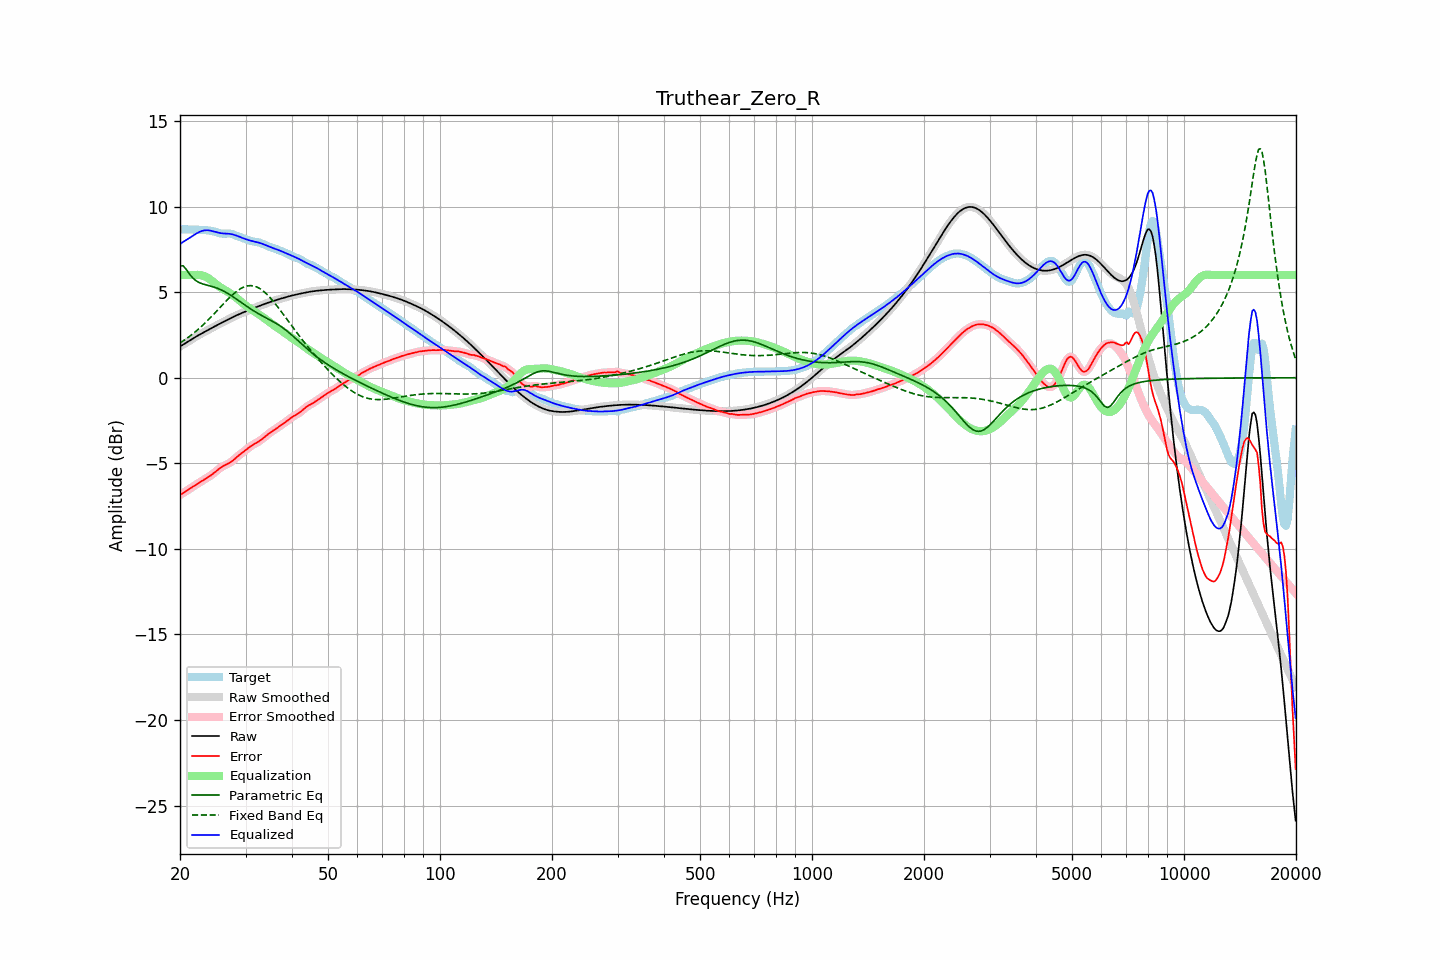

Source data for this figure (header and first rows):
frequency, raw, error, smoothed, error_smoothed, equalization, parametric_eq, fixed_band_eq, equalized_raw, equalized_smoothed, target
20.00, 1.82, -6.85, 1.82, -6.86, 6.00, 6.54, 2.03, 7.82, 7.82, 8.68
20.20, 1.88, -6.80, 1.88, -6.80, 6.00, 6.54, 2.09, 7.88, 7.88, 8.68
20.40, 1.94, -6.74, 1.94, -6.74, 6.00, 6.54, 2.15, 7.94, 7.94, 8.67
20.61, 2.00, -6.68, 2.00, -6.68, 6.00, 6.43, 2.22, 8.00, 8.00, 8.67
20.81, 2.06, -6.61, 2.06, -6.61, 6.00, 6.31, 2.28, 8.06, 8.06, 8.67
21.02, 2.12, -6.55, 2.12, -6.55, 6.00, 6.18, 2.35, 8.12, 8.12, 8.67
21.23, 2.17, -6.49, 2.17, -6.49, 6.00, 6.05, 2.42, 8.17, 8.17, 8.66
21.44, 2.23, -6.43, 2.23, -6.43, 6.00, 5.94, 2.49, 8.23, 8.23, 8.66
21.66, 2.29, -6.37, 2.29, -6.37, 6.00, 5.83, 2.57, 8.29, 8.29, 8.66
21.87, 2.35, -6.31, 2.35, -6.31, 6.01, 5.75, 2.64, 8.35, 8.35, 8.66
22.09, 2.40, -6.25, 2.40, -6.25, 6.01, 5.67, 2.72, 8.41, 8.41, 8.65
22.31, 2.46, -6.19, 2.46, -6.19, 6.01, 5.61, 2.80, 8.47, 8.47, 8.65
22.54, 2.51, -6.14, 2.51, -6.14, 6.01, 5.56, 2.88, 8.51, 8.51, 8.65
22.76, 2.56, -6.08, 2.56, -6.08, 5.99, 5.52, 2.97, 8.55, 8.55, 8.64
22.99, 2.61, -6.02, 2.61, -6.02, 5.97, 5.48, 3.05, 8.58, 8.58, 8.63
23.22, 2.66, -5.96, 2.66, -5.96, 5.94, 5.46, 3.14, 8.61, 8.61, 8.63
23.45, 2.71, -5.91, 2.71, -5.91, 5.90, 5.43, 3.23, 8.62, 8.62, 8.62
23.69, 2.77, -5.85, 2.77, -5.85, 5.85, 5.40, 3.33, 8.62, 8.62, 8.61
23.92, 2.82, -5.79, 2.82, -5.79, 5.79, 5.38, 3.42, 8.61, 8.61, 8.60
24.16, 2.87, -5.72, 2.87, -5.72, 5.72, 5.35, 3.52, 8.59, 8.59, 8.59
24.40, 2.92, -5.65, 2.92, -5.65, 5.65, 5.33, 3.61, 8.57, 8.57, 8.57
24.65, 2.97, -5.58, 2.97, -5.58, 5.57, 5.30, 3.71, 8.54, 8.54, 8.55
24.89, 3.02, -5.50, 3.02, -5.50, 5.50, 5.27, 3.81, 8.52, 8.52, 8.52
25.14, 3.07, -5.42, 3.07, -5.42, 5.42, 5.24, 3.91, 8.49, 8.49, 8.49
25.39, 3.12, -5.34, 3.12, -5.34, 5.35, 5.20, 4.01, 8.47, 8.47, 8.46
25.65, 3.17, -5.27, 3.17, -5.27, 5.29, 5.16, 4.11, 8.45, 8.45, 8.44
25.91, 3.21, -5.21, 3.21, -5.21, 5.23, 5.12, 4.21, 8.44, 8.44, 8.42
26.16, 3.26, -5.16, 3.26, -5.16, 5.17, 5.07, 4.31, 8.43, 8.43, 8.42
26.43, 3.31, -5.11, 3.31, -5.11, 5.12, 5.02, 4.41, 8.43, 8.43, 8.42
26.69, 3.36, -5.07, 3.36, -5.07, 5.06, 4.97, 4.51, 8.42, 8.42, 8.43
26.96, 3.41, -5.02, 3.41, -5.02, 5.01, 4.91, 4.61, 8.42, 8.42, 8.43
27.23, 3.45, -4.97, 3.45, -4.97, 4.95, 4.85, 4.70, 8.41, 8.41, 8.42
27.50, 3.50, -4.91, 3.50, -4.90, 4.89, 4.79, 4.79, 8.39, 8.39, 8.41
27.77, 3.55, -4.83, 3.55, -4.83, 4.82, 4.73, 4.87, 8.37, 8.37, 8.38
28.05, 3.59, -4.75, 3.59, -4.75, 4.75, 4.67, 4.96, 8.34, 8.34, 8.34
28.33, 3.64, -4.67, 3.64, -4.67, 4.67, 4.60, 5.03, 8.31, 8.31, 8.30
28.62, 3.68, -4.58, 3.68, -4.59, 4.60, 4.53, 5.10, 8.28, 8.28, 8.26
28.90, 3.72, -4.51, 3.72, -4.51, 4.52, 4.47, 5.16, 8.24, 8.24, 8.23
29.19, 3.76, -4.43, 3.76, -4.43, 4.44, 4.40, 5.22, 8.20, 8.20, 8.20
29.48, 3.80, -4.36, 3.80, -4.36, 4.36, 4.34, 5.27, 8.16, 8.16, 8.17
29.78, 3.84, -4.29, 3.84, -4.29, 4.29, 4.27, 5.31, 8.13, 8.13, 8.13
30.08, 3.88, -4.22, 3.88, -4.22, 4.21, 4.20, 5.34, 8.09, 8.09, 8.10
30.38, 3.92, -4.14, 3.92, -4.14, 4.14, 4.14, 5.37, 8.06, 8.06, 8.06
30.68, 3.96, -4.07, 3.96, -4.07, 4.08, 4.08, 5.38, 8.03, 8.03, 8.03
30.99, 3.99, -4.00, 3.99, -4.00, 4.01, 4.02, 5.38, 8.01, 8.01, 8.00
31.30, 4.03, -3.94, 4.03, -3.94, 3.95, 3.96, 5.37, 7.98, 7.98, 7.97
31.61, 4.07, -3.88, 4.07, -3.88, 3.89, 3.90, 5.36, 7.96, 7.96, 7.95
31.93, 4.11, -3.83, 4.11, -3.83, 3.83, 3.84, 5.33, 7.94, 7.94, 7.94
32.24, 4.15, -3.78, 4.15, -3.78, 3.77, 3.78, 5.29, 7.92, 7.92, 7.92
32.57, 4.18, -3.72, 4.18, -3.72, 3.71, 3.73, 5.24, 7.89, 7.89, 7.91
32.89, 4.22, -3.66, 4.22, -3.66, 3.65, 3.68, 5.19, 7.87, 7.87, 7.88
33.22, 4.25, -3.59, 4.25, -3.59, 3.58, 3.63, 5.12, 7.83, 7.83, 7.84
33.55, 4.29, -3.51, 4.29, -3.51, 3.51, 3.58, 5.05, 7.80, 7.80, 7.80
33.89, 4.32, -3.43, 4.32, -3.44, 3.44, 3.53, 4.97, 7.76, 7.76, 7.76
34.23, 4.36, -3.36, 4.36, -3.36, 3.37, 3.48, 4.88, 7.72, 7.72, 7.71
34.57, 4.39, -3.28, 4.39, -3.28, 3.29, 3.43, 4.78, 7.68, 7.68, 7.67
34.92, 4.42, -3.21, 4.42, -3.21, 3.22, 3.38, 4.68, 7.64, 7.64, 7.64
35.27, 4.45, -3.15, 4.45, -3.15, 3.15, 3.33, 4.58, 7.61, 7.61, 7.60
35.62, 4.48, -3.09, 4.48, -3.09, 3.09, 3.28, 4.47, 7.57, 7.57, 7.57
35.97, 4.51, -3.03, 4.51, -3.03, 3.02, 3.22, 4.35, 7.54, 7.54, 7.54
... 635 more rows
